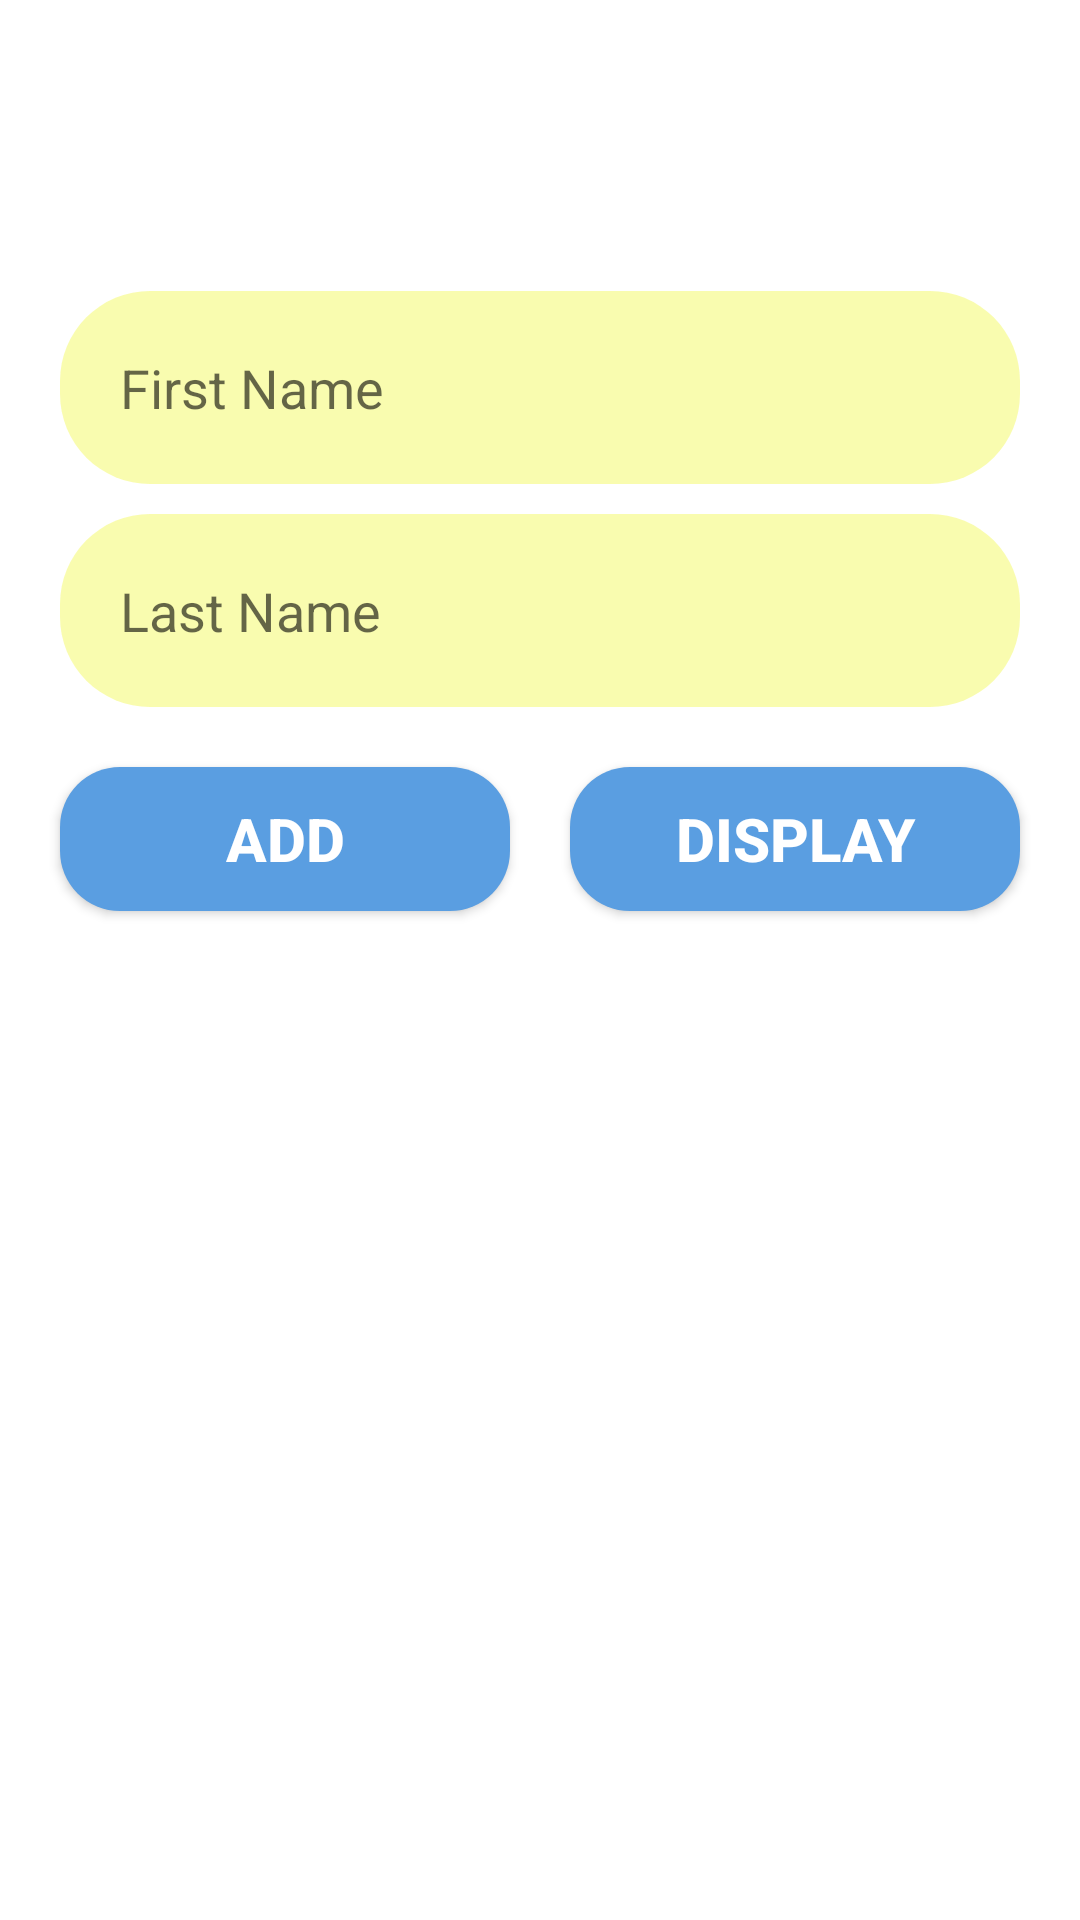

Here is an Android app screen rendered from its layout file. Give the layout XML and the strings, colors and styles it references.
<!-- AndroidManifest.xml: application theme Theme.MyFirebaseDataB -->
<!-- res/layout/activity_add.xml -->
<?xml version="1.0" encoding="utf-8"?>
<LinearLayout xmlns:android="http://schemas.android.com/apk/res/android"
    xmlns:app="http://schemas.android.com/apk/res-auto"
    xmlns:tools="http://schemas.android.com/tools"
    android:layout_width="match_parent"
    android:layout_height="match_parent"
    tools:context=".AddActivity"
    android:orientation="vertical">

    <TextView
        android:layout_width="wrap_content"
        android:layout_height="wrap_content"
        android:id="@+id/tv_username"
        android:layout_gravity="center"
        android:layout_margin="20dp"
        android:textSize="20sp"
        android:textColor="@color/teal_200"/>

    <EditText

        android:layout_width="match_parent"
        android:layout_height="wrap_content"
        android:hint="First Name"
        android:background="@drawable/btn_bg"
        android:padding="20dp"
        android:layout_marginTop="30dp"
        android:layout_marginHorizontal="20dp"
        android:id="@+id/edt_fn"

        />

    <EditText
        android:id="@+id/edt_ln"
        android:layout_width="match_parent"
        android:layout_height="wrap_content"
        android:hint="Last Name"
        android:background="@drawable/btn_bg"
        android:padding="20dp"
        android:layout_marginTop="10dp"
        android:layout_marginHorizontal="20dp"

        />

    <LinearLayout
        android:layout_width="match_parent"
        android:layout_height="match_parent"
        android:orientation="horizontal">

        <androidx.appcompat.widget.AppCompatButton
            android:id="@+id/btn_add"
            android:layout_width="0dp"
            android:layout_height="wrap_content"
            android:layout_weight="1"
            android:text="Add"
            android:layout_marginLeft="20dp"
            android:layout_marginTop="20dp"
            android:textSize="20sp"
            android:textColor="#fff"
            android:textStyle="bold"
            android:background="@drawable/edt_bg"
            />

        <androidx.appcompat.widget.AppCompatButton
            android:id="@+id/btn_display"
            android:layout_width="0dp"
            android:layout_height="wrap_content"
            android:layout_weight="1"
            android:text="Display"
            android:layout_marginRight="20dp"
            android:layout_marginLeft="20dp"
            android:layout_marginTop="20dp"
            android:textSize="20sp"
            android:textColor="#fff"
            android:textStyle="bold"
            android:background="@drawable/edt_bg"
            />

    </LinearLayout>



</LinearLayout>
<!-- resources referenced by this layout -->
<resources>
  <!-- drawable btn_bg (drawable) -->
  <?xml version="1.0" encoding="utf-8"?>
  <shape xmlns:android="http://schemas.android.com/apk/res/android"
      android:shape="rectangle"
      >
  
      <corners  android:radius="30dp"></corners>
      <solid android:color="#DBF8FCA2"
          />
  
  </shape>
  <!-- drawable edt_bg (drawable) -->
  <?xml version="1.0" encoding="utf-8"?>
  <shape xmlns:android="http://schemas.android.com/apk/res/android"
      android:shape="rectangle"
      >
      <corners android:radius="20dp"/>
  
     <solid android:color="#5A9EE1"/>
  </shape>
  <style name="Theme.MyFirebaseDataB" parent="Theme.MaterialComponents.DayNight.DarkActionBar">
          
          <item name="colorPrimary">@color/purple_500</item>
          <item name="colorPrimaryVariant">@color/purple_700</item>
          <item name="colorOnPrimary">@color/white</item>
          
          <item name="colorSecondary">@color/teal_200</item>
          <item name="colorSecondaryVariant">@color/teal_700</item>
          <item name="colorOnSecondary">@color/black</item>
          
          <item name="android:statusBarColor" tools:targetApi="l">?attr/colorPrimaryVariant</item>
          
      </style>
  <!-- not gathered from this repository: default colours our renderer supplied (Android Studio template values) -->
  <color name="purple_500">#FF6200EE</color>
  <color name="purple_700">#FF3700B3</color>
  <color name="teal_200">#FF03DAC5</color>
  <color name="teal_700">#FF018786</color>
  <color name="black">#FF000000</color>
  <color name="white">#FFFFFFFF</color>
</resources>
